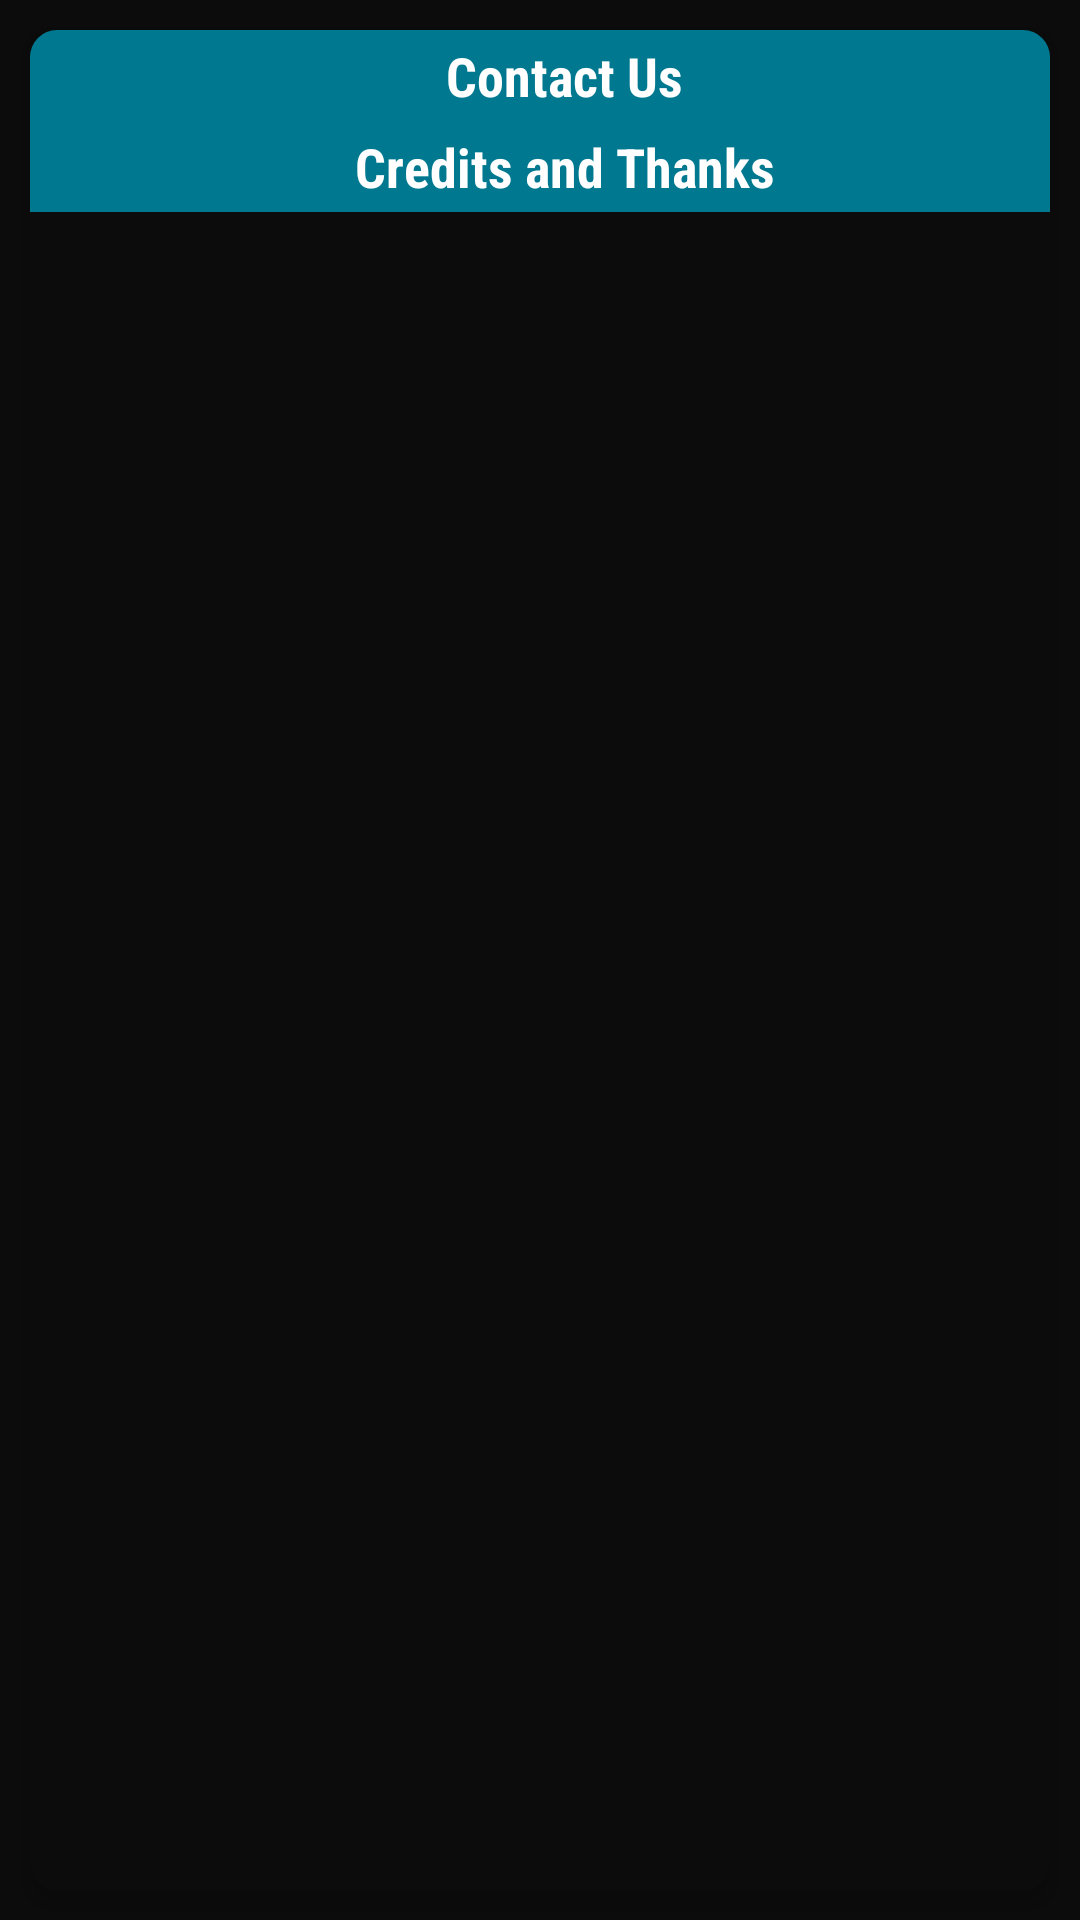

Write the Android layout XML for this screen, with the resource values it uses.
<!-- AndroidManifest.xml: application theme AppThemeDark -->
<!-- res/layout/about_activity_content.xml -->
<?xml version="1.0" encoding="utf-8"?>

<android.support.v4.widget.NestedScrollView
    xmlns:android="http://schemas.android.com/apk/res/android"
    xmlns:app="http://schemas.android.com/apk/res-auto"
    xmlns:tools="http://schemas.android.com/tools"
    android:layout_width="match_parent"
    android:layout_height="match_parent"
    android:layout_marginEnd="@dimen/activity_horizontal_margin"
    android:layout_marginStart="@dimen/activity_horizontal_margin"
    android:fillViewport="true"
    app:behavior_overlapTop="128dp"
    app:layout_behavior="@string/appbar_scrolling_view_behavior"
    tools:showIn="@layout/activity_about">

    <FrameLayout
        android:layout_width="match_parent"
        android:layout_height="match_parent">

        <android.support.v7.widget.CardView
            android:layout_width="match_parent"
            android:layout_height="match_parent"
            android:layout_gravity="center"
            android:layout_margin="10dp"
            app:cardBackgroundColor="?android:colorBackground"
            app:cardCornerRadius="9dp"
            app:cardElevation="4dp">

            <LinearLayout
                android:layout_width="match_parent"
                android:layout_height="match_parent"
                android:orientation="vertical">

                <TextView
                    android:layout_width="match_parent"
                    android:layout_height="wrap_content"
                    android:background="?colorPrimary"
                    android:gravity="center_vertical"
                    android:paddingBottom="3dp"
                    android:paddingStart="16dp"
                    android:paddingTop="3dp"
                    android:text="Contact Us"
                    android:textAppearance="?android:attr/textAppearanceMedium"
                    android:textColor="@android:color/background_light"
                    android:fontFamily="sans-serif-condensed"
                    android:textSize="18sp"
                    android:textStyle="normal|bold"
                    android:textAlignment="center" />

                <LinearLayout
                    android:id="@+id/aboutContactUsContainer"
                    android:layout_width="match_parent"
                    android:layout_height="wrap_content"
                    android:orientation="horizontal"/>

                <TextView
                    android:layout_width="match_parent"
                    android:layout_height="wrap_content"
                    android:background="?colorPrimary"
                    android:gravity="center_vertical"
                    android:paddingBottom="3dp"
                    android:paddingStart="16dp"
                    android:paddingTop="3dp"
                    android:text="Credits and Thanks"
                    android:textAppearance="?android:attr/textAppearanceMedium"
                    android:textColor="@android:color/white"
                    android:fontFamily="sans-serif-condensed"
                    android:textStyle="normal|bold"
                    android:textAlignment="center" />

                <LinearLayout
                    android:id="@+id/aboutCreditsContainer"
                    android:layout_width="match_parent"
                    android:layout_height="wrap_content"
                    android:orientation="vertical"/>
            </LinearLayout>
        </android.support.v7.widget.CardView>
    </FrameLayout>

</android.support.v4.widget.NestedScrollView>
<!-- resources referenced by this layout -->
<resources>
  <style name="AppThemeDark" parent="Theme.AppCompat">
          
          <item name="colorPrimary">@color/colorPrimary</item>
          <item name="colorPrimaryDark">@color/colorPrimaryDark</item>
          <item name="colorAccent">@color/colorAccent</item>
          <item name="android:colorBackground">@color/darkBgColor</item>
          <item name="android:alertDialogTheme">@style/DialogTheme</item>
          <item name="android:dialogTheme">@style/DialogTheme</item>
          <item name="navDrawerColorSelector">@color/nav_items_selector_dark</item>
  
      </style>
  <color name="colorPrimary">#00788f</color>
  <color name="colorPrimaryDark">#006d82</color>
  <color name="colorAccent">#a80028</color>
  <color name="darkBgColor">#0c0c0d</color>
  <style name="DialogTheme">
          <item name="android:windowIsFloating">true</item>
          <item name="android:windowContentOverlay">@null</item>
          <item name="android:windowNoTitle">false</item>
          <item name="android:windowMinWidthMajor">@android:dimen/dialog_min_width_major</item>
          <item name="android:windowMinWidthMinor">@android:dimen/dialog_min_width_minor</item>
          <item name="android:windowBackground">@drawable/dialog_bg_main</item>
      </style>
</resources>
